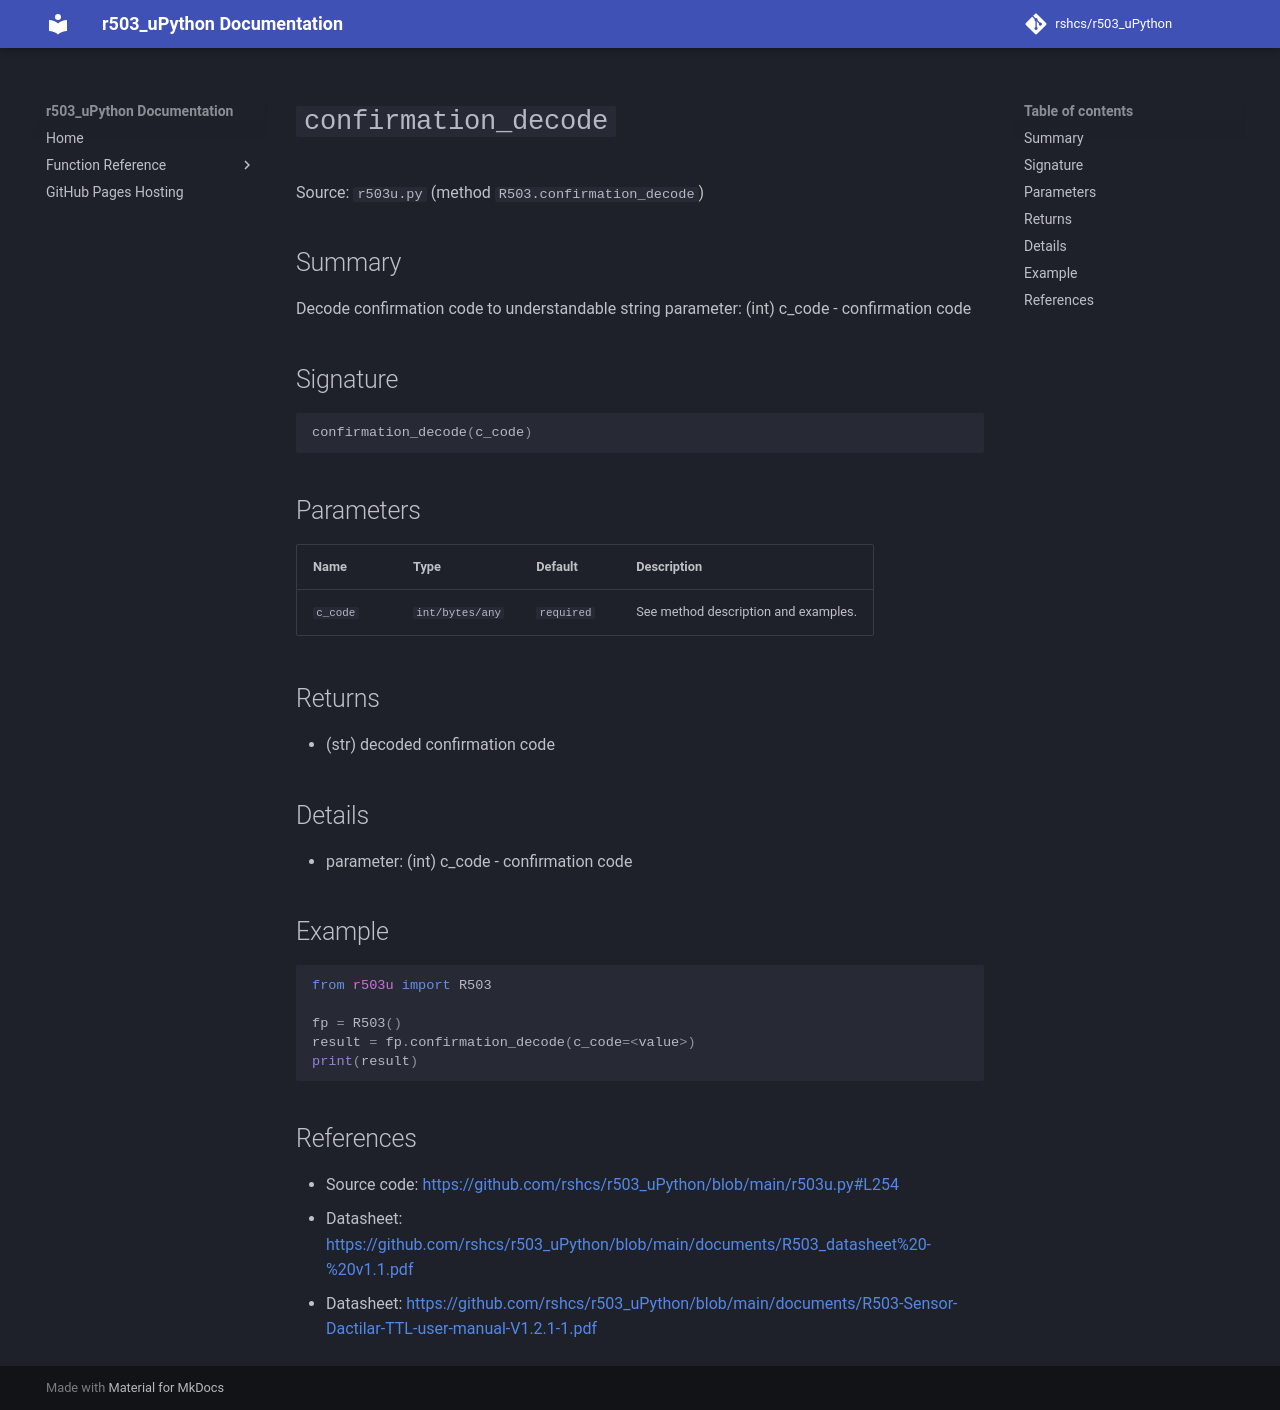

repository: rshcs/r503_uPython · page: functions/confirmation_decode/index.html · generator: mkdocs

# `confirmation_decode`

Source: `r503u.py` (method `R503.confirmation_decode`)

## Summary

Decode confirmation code to understandable string parameter: (int) c_code - confirmation code

## Signature

```py
confirmation_decode(c_code)
```

## Parameters

| Name | Type | Default | Description |
| --- | --- | --- | --- |
| `c_code` | `int/bytes/any` | `required` | See method description and examples. |

## Returns

- (str) decoded confirmation code

## Details

- parameter: (int) c_code - confirmation code

## Example

```py
from r503u import R503

fp = R503()
result = fp.confirmation_decode(c_code=<value>)
print(result)
```

## References

- Source code: [https://github.com/rshcs/r503_uPython/blob/main/r503u.py#L254](https://github.com/rshcs/r503_uPython/blob/main/r503u.py#L254)
- Datasheet: [https://github.com/rshcs/r503_uPython/blob/main/documents/R503_datasheet%20-%20v1.1.pdf](https://github.com/rshcs/r503_uPython/blob/main/documents/R503_datasheet%20-%20v1.1.pdf)
- Datasheet: [https://github.com/rshcs/r503_uPython/blob/main/documents/R503-Sensor-Dactilar-TTL-user-manual-V1.2.1-1.pdf](https://github.com/rshcs/r503_uPython/blob/main/documents/R503-Sensor-Dactilar-TTL-user-manual-V1.2.1-1.pdf)
